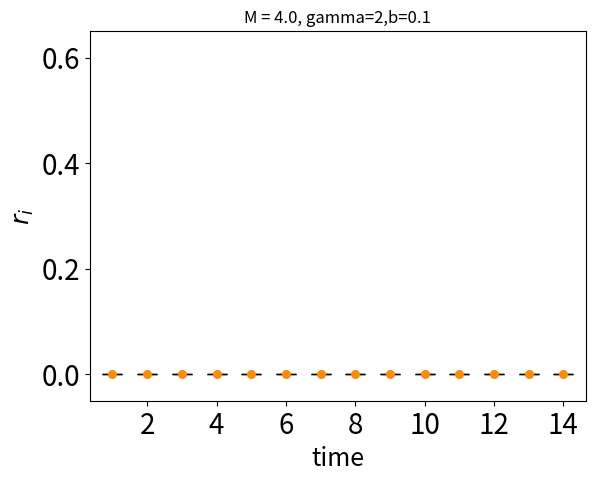

Write the Python code that produced this figure. (Note: this script raises an exception after producing the figure.)
import matplotlib.pyplot as plt
import numpy as np
import scipy.constants
import time
import scipy.integrate as integrate
import scipy as sp
from scipy.integrate import odeint
from matplotlib.pyplot import cm
import matplotlib as mpl
from mpl_toolkits.mplot3d import Axes3D
from matplotlib.transforms import Bbox
from mpl_toolkits.mplot3d import axes3d
from scipy.optimize import curve_fit

def my_max_by_weight(sequence):
    if not sequence:
        raise ValueError('empty sequence')

    maximum = sequence[0]

    for item in sequence:
        # Compare elements by their weight stored
        # in their second element.
        if item[1] > maximum[1]:
            maximum = item
    return maximum

N = 10 # no of eggs per brooder

def F(N,r_o,alpha):
    #f=  (1/(1+ np.exp(-r_o) ) )
    #print(r_o)
    f = np.power(r_o,alpha)
    #print (f)
    return(f)

def S(M,b,gamma,r_i):  ### brooding period
    s = np.exp(-(M*b)/(1+(gamma*r_i)))
    #print('r_i is', r_i)
    #print ('s is', s)
    return (s)

def S_future(M,gamma,r_i):
    s_fut = np.exp(-(M)/(1+(gamma*r_i)))
    return (s_fut)

def W_prime(r_prime):
    #print (i_prime)
    w=Fofr[ r_range.index(r_prime) ]
    return(w)

def g_func(time):
    g = (0.3/(2+ 4*np.exp(-1/2*time) ) ) #1 logistic
    g = g*100
    g = np.floor(g)
    g = int(g)
    #print ('g is',g)
    return g


pop = 200


#end time
TT= 21 #use odd numbers for proper plotting
T = 15
#start time
#t=1

#the i_critical/min and max values
r_min =0

C=20 # no. of categories

r_max = 1

#########

M = 4.0 # Factors causing mortality
gamma = 2 #amount of decreasing/increases mortality. Controld mortality or its rate


#g = 10#int(C/4) ### gain in reserves in the non-brooding period until the next brooding season


alpha = 0.5

phi_max = 100 # maximum number of offspring produced (on average for a species)

##sigma and g### #prob_gaussian##


g = np.array([6,7,8,9,10,11,12,13,14])
#g = np.array([1,2,3,4,5,6,7,8,9,10,11,12,13,14,15,16,17])
l = len(g)
g_mean= np.mean(g)
#g_func = g/20 ### normalisation to keep gE[0,1.0]
#g_func_mean = np.mean(g_func)

sigma = 8

prob= np.arange(l,dtype=float)

for p in range (0,l):
    prob[p] = np.exp( (-1 * np.power(g[p]-g_mean,2)  ) / ( 2* sigma * sigma ) )


prob_sum = np.sum(prob) ###
prob = prob/prob_sum ### ensure all probs all to 1
#print(prob)


brooding_period = np.array([0.1,0.5,0.9])  ### brooding period array [0.0,1.0]; ## brooding period; months or days. Proportion of brooding period at a time t. 1-b would be non-brooding period in a time period t.
lim =len(brooding_period)

Res = np.zeros((pop,lim),dtype=float)
ROO = np.zeros((pop,lim),dtype=float)
RII = np.zeros((pop,lim),dtype=float)
alive = np.zeros((lim,T-1),dtype=float)### no. of alive individuals at a certain time for different brooding periods

for B in range (0,lim):
    b = brooding_period[B]
    print ('b is', b)

    np.random.seed(200)

    ### initializing arrays for forward dynamics ####
    opt_ro = np.zeros((pop,T-1),dtype=float)
    opt_ri = np.zeros((pop,T-1),dtype=float)
    state = np.zeros((pop,T-1),dtype=float)

    ### initializing arrays for rerserves and functions forward dynamics ####
    roo = np.zeros((pop,T-1),dtype=float)   # gives fecundity
    rii = np.zeros((pop,T-1),dtype=float)  # immune system , proxy for immunocompetence
    rr = np.zeros((pop,T-1),dtype=float)   # total reserves

    fertility_current = np.zeros((pop,T-1),dtype=float)
    Cum_fertility = np.zeros((pop,T-1),dtype=float)
    survivability_current = np.zeros((pop,T-1),dtype=float)
    survivability_future = np.zeros((pop,T-1),dtype=float)
    Cum_survivability = np.zeros((pop,T-1),dtype=float)


    s = np.ones((pop,T-1),dtype=float)### checks if the individual is alive or not; s=1 means alive by default; updates can cause s =0 meaning dead
    #print ('s is', s)


    #the range of values of the state variable inclusively between the critical value and the capacity value
    r_range=range(r_min,C+1)
    #range function acts like interval notation [m,n) w/ defalt step size 1 (an optional 3rd argument can be added to specify the step size)

    #initializing the fittness function at each state x
    Fofr=[]
    #print ('Fofr is' , Fofr)
    #filling Fofx with the End condition (t=T) fittness values
    for r in r_range:
        Fofr.append(0)

    #printing t=T fitnesses
    #print('')
    #print('________ t=%2d ________________'%T)
    #print('State   F(x,t)      r_i*  r_o*')
    counter=0
    for endfitness in Fofr: #I use the counter to index into the the x_rangre list at the appropriate place
        #print ('%1.4f     %1.4f      %s  %s'%(r_range[counter]*( r_max /C), endfitness,'N/A', 'N/A') )
        counter=counter+1

    subPltIndex=1
    #Fofr is a list of fitnesses based on a particular state the fitness list is in the same order as the state list

    R_I = np.zeros((l,TT-1,C),dtype=float)
    R_O = np.zeros((l,TT-1,C),dtype=float)

    #### BACKWARD
    #iterating from t=T-1 to t=1 in steps of -1
    for t in range(TT-1, 0, -1):
        #print ('t',t)
        time = t

        #print('g is', g)

        maxW=[]

        for r in r_range[1:]:
            #print('r',r)

            MAX = np.zeros((l,C+1,C+1),dtype=float)
            for ri in range (0,r+1):
                #print('ri',ri)
                R = r - ri
                #print('R',R)

                for ro in range(0,R+1):
                    #print('ro',ro)
                    rt = r- ro -ri
                    #print ('rt is', rt)

                    r_prime = np.arange(l,dtype=float) # r' for each g in gaussian distribution
                    r_prime = rt + g

                    #print(r_prime)
                    for p in range(0,l):
                        if r_prime[p] >C: r_prime[p] = C
                        if r_prime[p] <0: r_prime[p] = 0

                    #print ('r_prime is ', r_prime)
                    #print('r',r)
                    #print('ri',ri)
                    #print('ro',ro)
                    RO = ro * r_max /C
                    RI = ri * r_max /C
                    RT = rt * r_max /C
                    R_PRIME =  r_prime * r_max /C

                    Max = np.arange(l,dtype=float) # Max value for each g in gaussian distribution
                    for p in range (0,l):
                        Dri=[]
                        Dro=[]
                        MAX[p,ri,ro] =  ( ( phi_max* F(N,RO,alpha) * S(M,b,gamma,RI) )  +  S_future(M,gamma,RI) * W_prime(r_prime[p]-1)   )
                        #print('MAX is',MAX)
                        ind = np.unravel_index(np.argmax(MAX[p,:,:], axis=None), MAX.shape)
                        #print('ind is',ind)
                        dro = ind[2]
                        dri = ind[1]
                        DRO = dro * r_max /C
                        DRI = dri * r_max /C
                        R_I[p][t-1][r-1] = DRI
                        R_O[p][t-1][r-1] = DRO
                        #print (t-1)
                        #print(r-1)
                        Max[p] =  np.max(MAX[p,:,:])


            W = 0
            Max = prob * Max
            W = np.sum(Max)
            #print('W is', W)
            maxW.append(W)
            #print('maxW',maxW)

            #print(t)
            #print(r)
        #housekeeping to keep the indicies of the updated version of Fofx the same as the original version
        #print('Fofr0',Fofr)
        Fofr=maxW
        #print('Fofr is',Fofr)

    ##### FORWARD ##########
    for i in range (0,pop):  ### for every nth individual
        #print('i or ind is ',i)

        time = np.arange(T-1)+1  ### time range;  reproductive lifetime
        ### assigning inital reserves STATES to initial time.
        init_res = g_func(0) ### initial reserves
        state[:,0] = init_res
        #### start of forward routine #####
        for t in range(0,T-1):
            #print('t is', t)
            #print('t-1 is', t-1)
            #print ('s[i,t] is', s[i,t])
            if(s[i,t]==1.0):
                #print ('g is', g)
                prob_random = np.random.random()  ### generates a random number in range [0,1] which gives the prob to go to g_h
                #print ('prob_random is', prob_random)

                prob_gen = np.cumsum(prob)

                for p in range(1,l):
                    #print (p-1, p)
                    if((prob_random>prob_gen[p-1])and(prob_random<prob_gen[p])):
                        g_gain= g[p]
                        p_g = p



                if(t>0): state[i,t] = state[i,t-1] - opt_ro[i,t-1] - opt_ri[i,t-1]  + g_gain

                if (state[i,t]>C):
                    state[i,t] = C

                if (state[i,t]<0):
                    state[i,t] = 0

                #print('state[i,t] is', state[i,t])

                #print('opt_ro[i,t] is', opt_ro[i,t])
                #print('opt_ri[i,t] is', opt_ri[i,t])

                rr[i,t] = state[i,t] *r_max/C
                #print('r[i,t] is',rr[i,t])

                R = int(rr[i,t] *C/r_max)
                #print ('R is', R)

                roo[i,t] = R_O[p_g][t][R-1]
                rii[i,t] = R_I[p_g][t][R-1]
                #print('ro[i,t] is',roo[i,t])
                #print('ri[i,t] is ',rii[i,t])


                survivability_current[i,t] = S(M,b,gamma,rii[i,t])
                survivability_future[i,t] = S_future(M,gamma,rii[i,t])
                Cum_survivability[i,t] = np.power(survivability_future[i,t],t)

                fertility_current[i,t] = F(N,roo[i,t],alpha) * S(M,b,gamma,rii[i,t])
                Cum_fertility[i,0] = Cum_survivability[i,0] * F(N,roo[i,0],alpha)
                Cum_fertility[i,t] = Cum_fertility[i,t-1] + ( Cum_survivability[i,t] * F(N,roo[i,t],alpha) )



                opt_ro[i,t] = roo[i,t] * C/r_max
                opt_ri[i,t] = rii[i,t] * C/r_max
                #print('opt_ro[i,t] updated is', opt_ro[i,t])
                #print('opt_ri[i,t] updated is', opt_ri[i,t])

                #print ('survivability_current[i,t] is ', survivability_current[i,t])
                x = np.random.random()  ### generates a random number in range [0,1] which gives the survival prob
                #print ('x is', x)
                if (survivability_future[i,t]<x):  ### individual is dead; will not perform any funtions like resource allocation etc
                    s[i,t+1:] = 0

        #print ('s is',s)
        Res[i][B] = rr[i][1]
        ROO[i][B] = roo[i][1]
        RII[i][B] = rii[i][1]

    #print(s)

    for t in range(0,T-1):
        alive[B][t] =  np.sum(s[:,t])

    m = rii.mean(0)
    v = rii.var(0)
    stdv= rii.std(0)
    upper = m+v
    lower = m-v
    plt.figure()
    #for nn in range (0,pop):
        #plt.plot(time,rii[nn,:],color='darkorange')

    #plt.plot(time,upper,lw = 6,color='lightgrey',zorder=1)
    #plt.plot(time,lower,lw = 6,color='lightgrey',zorder=2)
    #plt.fill_between(time,upper,lower,color='lightgrey',zorder=3)
    #plt.scatter(time,m,lw = 0.2,color='darkorange',zorder=4)
    plt.errorbar(time,m,color='darkorange',yerr=stdv, fmt='o',ecolor='black',markersize=5.5, capsize=7)#uplims=True, lolims=True)
    plt.xticks([2,4,6,8,10,12,14] , fontsize = 20)
    plt.yticks([0.0,0.2,0.4,0.6,0.8,1.0] ,fontsize = 20)
    #plt.legend()
    plt.title('M = %s, gamma=%s,b=%0.1f'%(M,gamma,b))
    plt.ylim([-0.05,0.65])
    plt.xlabel('time',fontsize=18)
    plt.ylabel('$r_i$',fontsize=18)
    save = '/Users/<user>/Dimorphism/figures/Stochastic_ri_b_%s_AllAlive.pdf' %(b)
    plt.savefig(save,format='pdf')
    #plt.show()



    plt.figure()
    for nn in range (0,pop):
        plt.scatter(time,rii[nn,:])
    plt.xticks([2,4,6,8,10,12,14] , fontsize = 20)
    plt.yticks([0.0,0.2,0.4,0.6,0.8,1.0] ,fontsize = 20)
    #plt.legend()
    plt.title('M = %s, gamma=%s,b=%0.1f'%(M,gamma,b))
    plt.ylim([-0.05,0.65])
    plt.xlabel('time',fontsize=18)
    plt.ylabel('$r_i$',fontsize=18)
    #save = '/Users/<user>/Dimorphism/figures/Stochastic_ri_b_%s_individuals.pdf' %(b)
    #plt.savefig(save,format='pdf')
    #plt.show()


####### plots#########


for i in range (0,pop):
    #alphas = i/(10) +0.5
    #print(alphas)
    #plt.plot(brooding_period,Res[i,:],color='blue',alpha = alphas,label='r,ind=%0.1f'%i)
    #plt.plot(brooding_period,Res[i,:],label='r,ind=%0.1f'%i)
    #plt.plot(brooding_period,RII[i,:],color='darkorange',alpha = alphas,label='ri,ind=%0.1f'%i)
    plt.plot(brooding_period,RII[i,:],label='ri,ind=%0.1f'%i)
    #plt.plot(brooding_period,ROO[i,:],color='green',alpha = alphas,label='ro,ind=%0.1f'%i)
#plt.legend()
plt.title('M = %s, gamma=%s'%(M,gamma))
plt.xlabel('brooding period',fontsize=18)
plt.ylabel('reserves for immunity $r_i(r(t=1),t=1$)',fontsize=18)
save = '/Users/<user>/Dimorphism/figures/Stochastic_b_ri_ro_Mortality_%s.pdf' %M
plt.savefig(save,format='pdf')
plt.show()



#########  PLOTS ########

hue = []
hue = ['deepskyblue','royalblue', 'blue']
markers = ['.', '+', 'x']
period = np.array(['short brooding period', 'intermediate brooding period', 'long brooding period'])
##########
def func2(x, a, c):
    return (a  * x) + c
expo =[]

for i in range (0,lim):
    b = brooding_period[i]
    alphas = b+0.1#((b*10-1)/(2*(brooding_period[i]-brooding_period[0]))) + 0.5
    plt.scatter(time,np.log(alive[i,:]),color=hue[i],marker=markers[i],s=30,label=period[i])#label='$f $ = %0.1f'%b)
plt.legend()
plt.yscale('log')
plt.title('M = %s, gamma=%s'%(M,gamma))
plt.xlabel('time',fontsize=18)
plt.ylabel('# alive individuals',fontsize=18)
plt.xticks( fontsize = 20)
plt.yticks(fontsize = 20)
#save = '../vandana/Dimorphism/figures/Stochastic_alive_Mortality_%s_gamma_%s_AllAlive.pdf' %(M,gamma)
save = '/Users/<user>/Dimorphism/figures/Stochastic_alive_Mortality_%s_gamma_%s.pdf' %(M,gamma)
plt.savefig(save,format='pdf')
plt.show()


#########   ########

def func1(x, a, b, c):
    return a * np.exp(-b * x) + c

expo =[]

for i in range (0,lim):
    b = brooding_period[i]
    #alphas = b+0.1#((b*10-1)/(2*(brooding_period[i]-brooding_period[0]))) + 0.5
    #plt.scatter(time,np.log(alive[i,:]),color=hue[i],alpha = alphas,label='$f $ = %0.1f'%b)
    #plt.scatter(time,np.log(alive[i,:]),color=hue[i],alpha = alphas,label='$f $ = %0.1f'%b)
    #plt.scatter(time,np.log(alive[i,:]),color='black',marker=markers[i],label='$f $ = %0.1f'%b)
    xdata= time
    ydata = alive[i,:]/pop
    popt, pcov = curve_fit(func1, xdata, ydata)
    plt.scatter(time,((alive[i,:])/pop),color=hue[i],marker=markers[i],s=30,label='$M_{emergent}$ for '+""+period[i]+'=%0.2f'%popt[1])#label='$f $ = %0.1f'%b)
    #plt.plot(xdata, func(xdata, *popt), color=hue[i],lw=0.8,label='%0.2f*exp(-%0.2f*time)'%(popt[0],popt[1]) )
plt.legend()
plt.title('M = %s, gamma=%s'%(M,gamma))
plt.xlabel('time',fontsize=18)
plt.ylabel('Fraction of individuals alive',fontsize=18)
plt.xticks( fontsize = 20)
plt.yticks(fontsize = 20)
#save = '/Users/<user>/Dimorphism/figures/Stochastic_alive_Mortality_%s_gamma_%s_AllAlive.pdf' %(M,gamma)
save = '/Users/<user>/Dimorphism/figures/Stochastic_alive_Mortality_Scatter_%s_gamma_%s.pdf' %(M,gamma)
plt.savefig(save,format='pdf')
plt.show()
